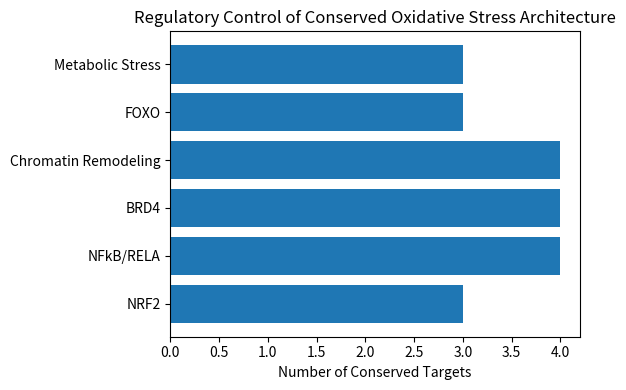

Here is the Python script that generated this plot:
import pandas as pd
import matplotlib.pyplot as plt

# conserved genes
genes = [
"BRD4","EIF4G1","GANAB","ITGA3","LMNA","MBOAT7",
"NSD2","PTPRF","SLC2A1","SMARCA4","STAT2","WDR1"
]

# curated regulator target sets (literature supported oxidative regulators)
regulators = {
"NRF2": ["SLC2A1","GANAB","STAT2"],
"NFkB/RELA": ["ITGA3","PTPRF","WDR1","STAT2"],
"BRD4": ["SMARCA4","LMNA","NSD2","EIF4G1"],
"Chromatin Remodeling": ["BRD4","SMARCA4","NSD2","LMNA"],
"FOXO": ["SLC2A1","LMNA","STAT2"],
"Metabolic Stress": ["MBOAT7","GANAB","EIF4G1"]
}

scores = {}
for reg,targets in regulators.items():
    overlap=len(set(targets)&set(genes))
    scores[reg]=overlap

# plot
plt.figure(figsize=(6,4))
plt.barh(list(scores.keys()),list(scores.values()))
plt.xlabel("Number of Conserved Targets")
plt.title("Regulatory Control of Conserved Oxidative Stress Architecture")
plt.tight_layout()
plt.savefig("Figure10_Regulatory_Enrichment.png",dpi=300)

print("Regulator figure created")
